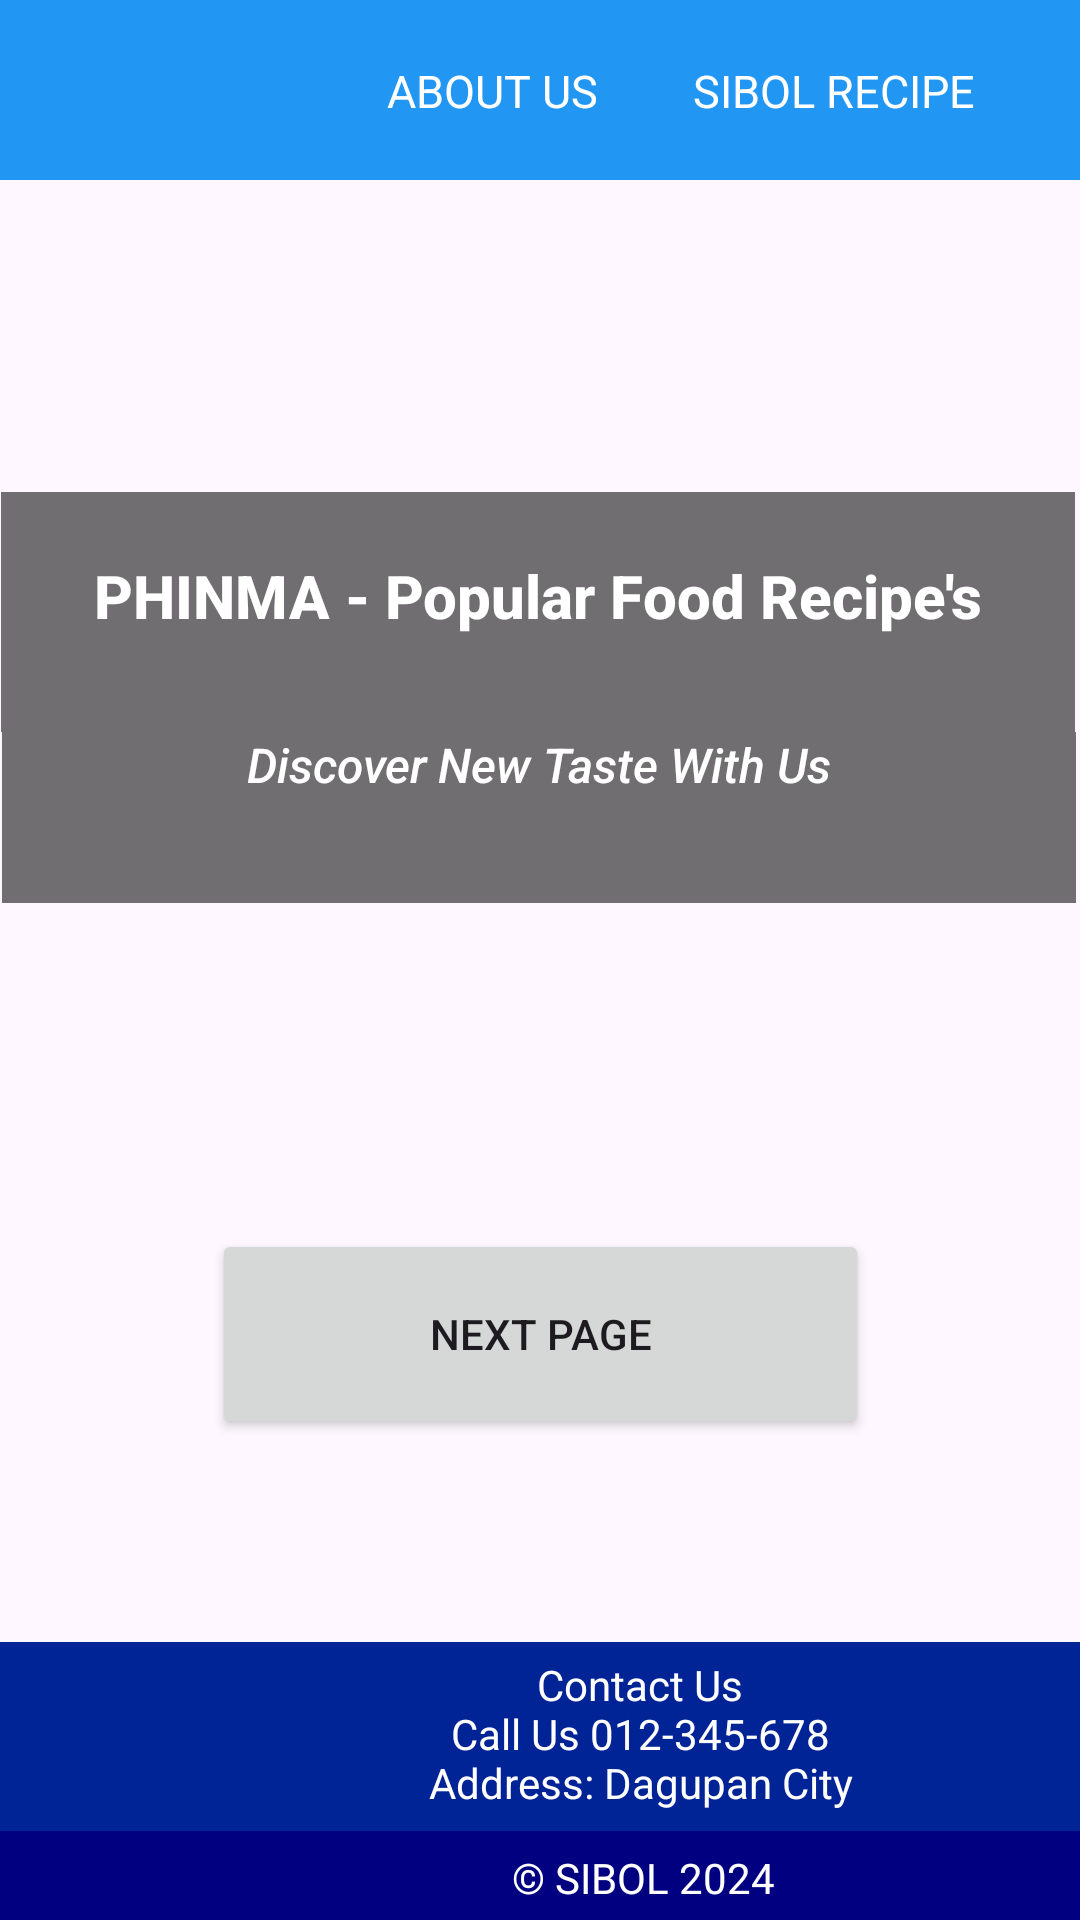

Here is an Android app screen rendered from its layout file. Give the layout XML and the strings, colors and styles it references.
<!-- AndroidManifest.xml: application theme Theme.MyApplicationnn -->
<!-- res/layout/activity_main.xml -->
<?xml version="1.0" encoding="utf-8"?>
<RelativeLayout xmlns:android="http://schemas.android.com/apk/res/android"
    xmlns:app="http://schemas.android.com/apk/res-auto"
    xmlns:tools="http://schemas.android.com/tools"
    android:layout_width="match_parent"
    android:layout_height="match_parent"
    tools:layout_editor_absoluteX="1dp"
    tools:layout_editor_absoluteY="1dp"
    android:fillViewport="true">


    <FrameLayout
        android:id="@+id/frame_layout"
        android:layout_width="match_parent"
        android:layout_height="match_parent"
        android:layout_alignParentBottom="true"
        android:layout_marginBottom="0dp"
        app:layout_constraintBottom_toBottomOf="parent"
        app:layout_constraintEnd_toEndOf="parent"
        app:layout_constraintHorizontal_bias="0.0"
        app:layout_constraintStart_toStartOf="parent"
        app:layout_constraintTop_toTopOf="parent"
        app:layout_constraintVertical_bias="0.998">

        <androidx.constraintlayout.widget.ConstraintLayout
            android:layout_width="match_parent"
            android:layout_height="wrap_content"
            tools:context=".MainActivity">


            <ImageView
                android:id="@+id/backgroundImageView"
                android:layout_width="415dp"
                android:layout_height="804dp"
                android:paddingLeft="220dp"
                android:paddingTop="50dp"
                android:paddingRight="450dp"
                android:paddingBottom="0dp"
                android:scaleType="centerCrop"
                android:src="@drawable/bgggg"
                app:layout_constraintBottom_toBottomOf="parent"
                app:layout_constraintEnd_toEndOf="parent"
                app:layout_constraintHorizontal_bias="1.0"
                app:layout_constraintStart_toStartOf="parent"
                app:layout_constraintTop_toTopOf="parent"
                app:layout_constraintVertical_bias="0.986" />

            <TextView
                android:id="@+id/textView5"
                android:layout_width="358dp"
                android:layout_height="80dp"
                android:layout_marginStart="16dp"
                android:layout_marginLeft="16dp"
                android:layout_marginEnd="16dp"
                android:layout_marginRight="16dp"
                android:layout_marginBottom="396dp"
                android:background="#99141414"
                android:fontFamily="sans-serif-medium"
                android:padding="21dp"
                android:text="PHINMA - Popular Food Recipe's"
                android:textAlignment="center"
                android:textColor="@color/white"
                android:textSize="20dp"
                android:textStyle="bold"
                app:layout_constraintBottom_toBottomOf="parent"
                app:layout_constraintEnd_toEndOf="parent"
                app:layout_constraintHorizontal_bias="0.523"
                app:layout_constraintStart_toStartOf="parent" />

            <TextView
                android:id="@+id/textView6"
                android:layout_width="358dp"
                android:layout_height="57dp"
                android:layout_marginStart="16dp"
                android:layout_marginLeft="16dp"
                android:layout_marginEnd="16dp"
                android:layout_marginRight="16dp"
                android:background="#99141414"
                android:fontFamily="sans-serif-medium"
                android:text="Discover New Taste With Us"
                android:textAlignment="center"
                android:textColor="@color/white"
                android:textSize="16sp"
                android:textStyle="italic"
                app:layout_constraintBottom_toBottomOf="parent"
                app:layout_constraintEnd_toEndOf="parent"
                app:layout_constraintHorizontal_bias="0.507"
                app:layout_constraintStart_toStartOf="parent"
                app:layout_constraintTop_toBottomOf="@+id/textView5"
                app:layout_constraintVertical_bias="0.0" />

            <LinearLayout
                android:id="@+id/footerLayout1"
                android:layout_width="413dp"
                android:layout_height="63dp"
                android:layout_alignParentStart="true"
                android:layout_alignParentLeft="true"
                android:layout_alignParentEnd="true"
                android:layout_alignParentRight="true"
                android:layout_alignParentBottom="true"
                android:layout_marginBottom="32dp"
                android:background="#002395"
                android:orientation="horizontal"
                android:padding="80dp"
                app:layout_constraintBottom_toBottomOf="@+id/backgroundImageView"
                tools:layout_editor_absoluteX="0dp">

                <TextView
                    android:layout_width="267dp"
                    android:layout_height="54dp"
                    android:layout_gravity="center"
                    android:text="Contact Us                                                                                               Call Us 012-345-678                                                                                                                            Address: Dagupan City"

                    android:textAlignment="center"
                    android:textColor="@color/white"
                    android:textSize="14sp"
                    tools:layout_editor_absoluteX="23dp"
                    tools:layout_editor_absoluteY="316dp" />


            </LinearLayout>

            <LinearLayout
                android:id="@+id/footerLayout2"
                android:layout_width="416dp"
                android:layout_height="45dp"
                android:layout_alignStart="@+id/footerLayout1"
                android:layout_alignLeft="@+id/footerLayout1"
                android:layout_alignParentEnd="true"
                android:layout_alignParentRight="true"
                android:layout_alignParentBottom="true"
                android:background="#000080"
                android:orientation="horizontal"
                android:padding="80dp"
                app:layout_constraintBottom_toBottomOf="parent"
                app:layout_constraintEnd_toEndOf="@+id/footerLayout1"
                app:layout_constraintHorizontal_bias="0.0"
                app:layout_constraintStart_toStartOf="@+id/footerLayout1"
                app:layout_constraintTop_toBottomOf="@+id/footerLayout1"
                app:layout_constraintVertical_bias="0.0">

                <TextView
                    android:layout_width="269dp"
                    android:layout_height="33dp"
                    android:layout_gravity="center"
                    android:text="© SIBOL 2024"
                    android:textAlignment="center"
                    android:textColor="@color/white" />


            </LinearLayout>

            <Button
                android:id="@+id/button"
                android:layout_width="219dp"
                android:layout_height="70dp"
                android:layout_gravity="center"
                android:text="Next Page"
                app:layout_constraintBottom_toBottomOf="parent"
                app:layout_constraintEnd_toEndOf="parent"
                app:layout_constraintStart_toStartOf="parent"
                app:layout_constraintTop_toTopOf="parent"
                app:layout_constraintVertical_bias="0.719" />

            <LinearLayout
                android:id="@+id/toppp"
                android:layout_width="match_parent"
                android:layout_height="60dp"
                android:layout_alignParentStart="true"
                android:layout_alignParentLeft="true"
                android:layout_alignParentEnd="true"
                android:layout_alignParentRight="true"
                android:background="#2196F3"
                android:orientation="horizontal"
                android:padding="80dp"
                app:layout_constraintTop_toTopOf="parent">


                <TextView
                    android:id="@+id/aboutusbtn"
                    android:layout_width="168dp"
                    android:layout_height="60dp"
                    android:layout_gravity="center"
                    android:layout_marginEnd="205dp"
                    android:layout_marginRight="205dp"
                    android:paddingTop="20dp"
                    android:text="ABOUT US"
                    android:textAlignment="center"
                    android:textColor="@color/white"
                    android:textSize="15dp" />


            </LinearLayout>

            <ImageView
                android:id="@+id/logo"
                android:layout_width="80dp"
                android:layout_height="59dp"
                android:layout_gravity="center"
                android:background="@drawable/qm"
                android:paddingTop="20dp"
                app:layout_constraintTop_toTopOf="parent" />

            <TextView
                android:id="@+id/settingsbtn"
                android:layout_width="164dp"
                android:layout_height="60dp"
                android:layout_gravity="center"
                android:paddingTop="20dp"
                android:text="SIBOL RECIPE"
                android:textAlignment="center"
                android:textColor="@color/white"
                android:textSize="15dp"
                app:layout_constraintEnd_toEndOf="parent"
                app:layout_constraintTop_toTopOf="parent" />


        </androidx.constraintlayout.widget.ConstraintLayout>
    </FrameLayout>






</RelativeLayout>
<!-- resources referenced by this layout -->
<resources>
  <style name="Theme.MyApplicationnn" parent="Base.Theme.MyApplicationnn" />
  <style name="Base.Theme.MyApplicationnn" parent="Theme.Material3.DayNight.NoActionBar">
          
          
      </style>
  <!-- not gathered from this repository: default colours our renderer supplied (Android Studio template values) -->
  <color name="white">#FFFFFFFF</color>
</resources>
